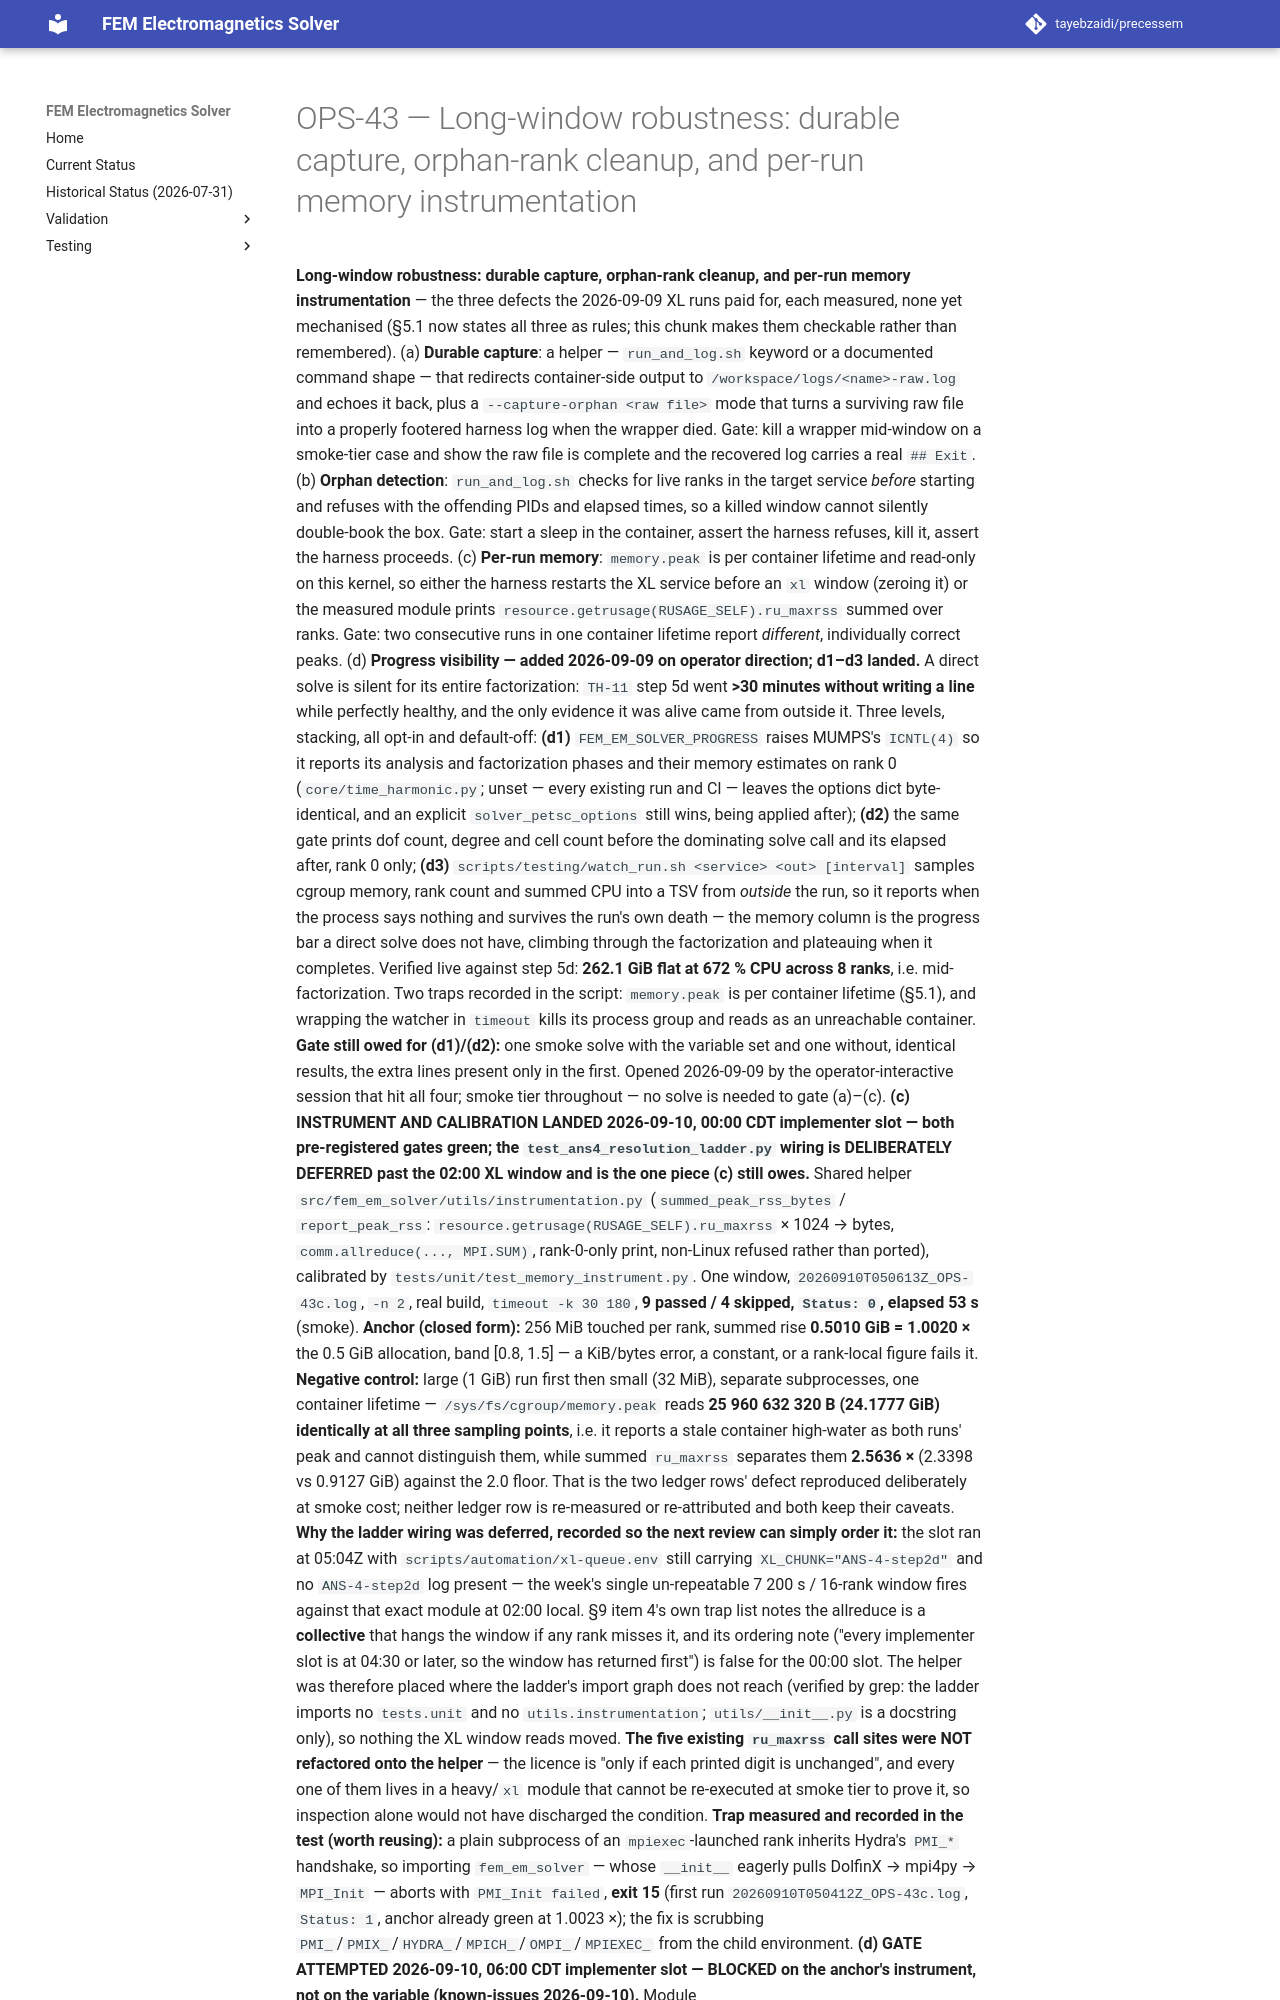

repository: tayebzaidi/precessem · page: planning/chunks/OPS-43/index.html · generator: mkdocs

# OPS-43 — Long-window robustness: durable capture, orphan-rank cleanup, and per-run memory instrumentation

 **Long-window robustness: durable capture, orphan-rank cleanup, and per-run memory instrumentation** — the three defects the 2026-09-09 XL runs paid for, each measured, none yet mechanised (§5.1 now states all three as rules; this chunk makes them checkable rather than remembered). (a) **Durable capture**: a helper — `run_and_log.sh` keyword or a documented command shape — that redirects container-side output to `/workspace/logs/<name>-raw.log` and echoes it back, plus a `--capture-orphan <raw file>` mode that turns a surviving raw file into a properly footered harness log when the wrapper died. Gate: kill a wrapper mid-window on a smoke-tier case and show the raw file is complete and the recovered log carries a real `## Exit`. (b) **Orphan detection**: `run_and_log.sh` checks for live ranks in the target service *before* starting and refuses with the offending PIDs and elapsed times, so a killed window cannot silently double-book the box. Gate: start a sleep in the container, assert the harness refuses, kill it, assert the harness proceeds. (c) **Per-run memory**: `memory.peak` is per container lifetime and read-only on this kernel, so either the harness restarts the XL service before an `xl` window (zeroing it) or the measured module prints `resource.getrusage(RUSAGE_SELF).ru_maxrss` summed over ranks. Gate: two consecutive runs in one container lifetime report *different*, individually correct peaks. (d) **Progress visibility — added 2026-09-09 on operator direction; d1–d3 landed.** A direct solve is silent for its entire factorization: `TH-11` step 5d went **>30 minutes without writing a line** while perfectly healthy, and the only evidence it was alive came from outside it. Three levels, stacking, all opt-in and default-off: **(d1)** `FEM_EM_SOLVER_PROGRESS` raises MUMPS's `ICNTL(4)` so it reports its analysis and factorization phases and their memory estimates on rank 0 (`core/time_harmonic.py`; unset — every existing run and CI — leaves the options dict byte-identical, and an explicit `solver_petsc_options` still wins, being applied after); **(d2)** the same gate prints dof count, degree and cell count before the dominating solve call and its elapsed after, rank 0 only; **(d3)** `scripts/testing/watch_run.sh <service> <out> [interval]` samples cgroup memory, rank count and summed CPU into a TSV from *outside* the run, so it reports when the process says nothing and survives the run's own death — the memory column is the progress bar a direct solve does not have, climbing through the factorization and plateauing when it completes. Verified live against step 5d: **262.1 GiB flat at 672 % CPU across 8 ranks**, i.e. mid-factorization. Two traps recorded in the script: `memory.peak` is per container lifetime (§5.1), and wrapping the watcher in `timeout` kills its process group and reads as an unreachable container. **Gate still owed for (d1)/(d2):** one smoke solve with the variable set and one without, identical results, the extra lines present only in the first. Opened 2026-09-09 by the operator-interactive session that hit all four; smoke tier throughout — no solve is needed to gate (a)–(c). **(c) INSTRUMENT AND CALIBRATION LANDED 2026-09-10, 00:00 CDT implementer slot — both pre-registered gates green; the `test_ans4_resolution_ladder.py` wiring is DELIBERATELY DEFERRED past the 02:00 XL window and is the one piece (c) still owes.** Shared helper `src/fem_em_solver/utils/instrumentation.py` (`summed_peak_rss_bytes` / `report_peak_rss`: `resource.getrusage(RUSAGE_SELF).ru_maxrss` × 1024 → bytes, `comm.allreduce(..., MPI.SUM)`, rank-0-only print, non-Linux refused rather than ported), calibrated by `tests/unit/test_memory_instrument.py`. One window, `20260910T050613Z_OPS-43c.log`, `-n 2`, real build, `timeout -k 30 180`, **9 passed / 4 skipped, `Status: 0`, elapsed 53 s** (smoke). **Anchor (closed form):** 256 MiB touched per rank, summed rise **0.5010 GiB = 1.0020 ×** the 0.5 GiB allocation, band [0.8, 1.5] — a KiB/bytes error, a constant, or a rank-local figure fails it. **Negative control:** large (1 GiB) run first then small (32 MiB), separate subprocesses, one container lifetime — `/sys/fs/cgroup/memory.peak` reads **25 960 632 320 B (24.1777 GiB) identically at all three sampling points**, i.e. it reports a stale container high-water as both runs' peak and cannot distinguish them, while summed `ru_maxrss` separates them **2.5636 ×** (2.3398 vs 0.9127 GiB) against the 2.0 floor. That is the two ledger rows' defect reproduced deliberately at smoke cost; neither ledger row is re-measured or re-attributed and both keep their caveats. **Why the ladder wiring was deferred, recorded so the next review can simply order it:** the slot ran at 05:04Z with `scripts/automation/xl-queue.env` still carrying `XL_CHUNK="ANS-4-step2d"` and no `ANS-4-step2d` log present — the week's single un-repeatable 7 200 s / 16-rank window fires against that exact module at 02:00 local. §9 item 4's own trap list notes the allreduce is a **collective** that hangs the window if any rank misses it, and its ordering note ("every implementer slot is at 04:30 or later, so the window has returned first") is false for the 00:00 slot. The helper was therefore placed where the ladder's import graph does not reach (verified by grep: the ladder imports no `tests.unit` and no `utils.instrumentation`; `utils/__init__.py` is a docstring only), so nothing the XL window reads moved. **The five existing `ru_maxrss` call sites were NOT refactored onto the helper** — the licence is "only if each printed digit is unchanged", and every one of them lives in a heavy/`xl` module that cannot be re-executed at smoke tier to prove it, so inspection alone would not have discharged the condition. **Trap measured and recorded in the test (worth reusing):** a plain subprocess of an `mpiexec`-launched rank inherits Hydra's `PMI_*` handshake, so importing `fem_em_solver` — whose `__init__` eagerly pulls DolfinX → mpi4py → `MPI_Init` — aborts with `PMI_Init failed`, **exit 15** (first run `20260910T050412Z_OPS-43c.log`, `Status: 1`, anchor already green at 1.0023 ×); the fix is scrubbing `PMI_`/`PMIX_`/`HYDRA_`/`MPICH_`/`OMPI_`/`MPIEXEC_` from the child environment. **(d) GATE ATTEMPTED 2026-09-10, 06:00 CDT implementer slot — BLOCKED on the anchor's instrument, not on the variable (known-issues 2026-09-10).** Module `tests/solver/test_solver_progress_inert.py` (smoke fixture of `test_time_harmonic_smoke.py`, h = 0.03, 1 405 cells / 2 004 dofs; each solve a separate child `mpiexec -n 2` from rank 0, PMI-scrubbed env). Window 1 `20260910T110332Z_OPS-43d.log` **red** (`Status: 1` `:388`, 36 s): unset `norm2 = 0x1.2bbe0e158fda1p-5` vs set `0x1.2bbe0e158fda0p-5`, diff −6.94e-18. Windows 2–4 **green** (`20260910T110452Z` `Status: 0`
